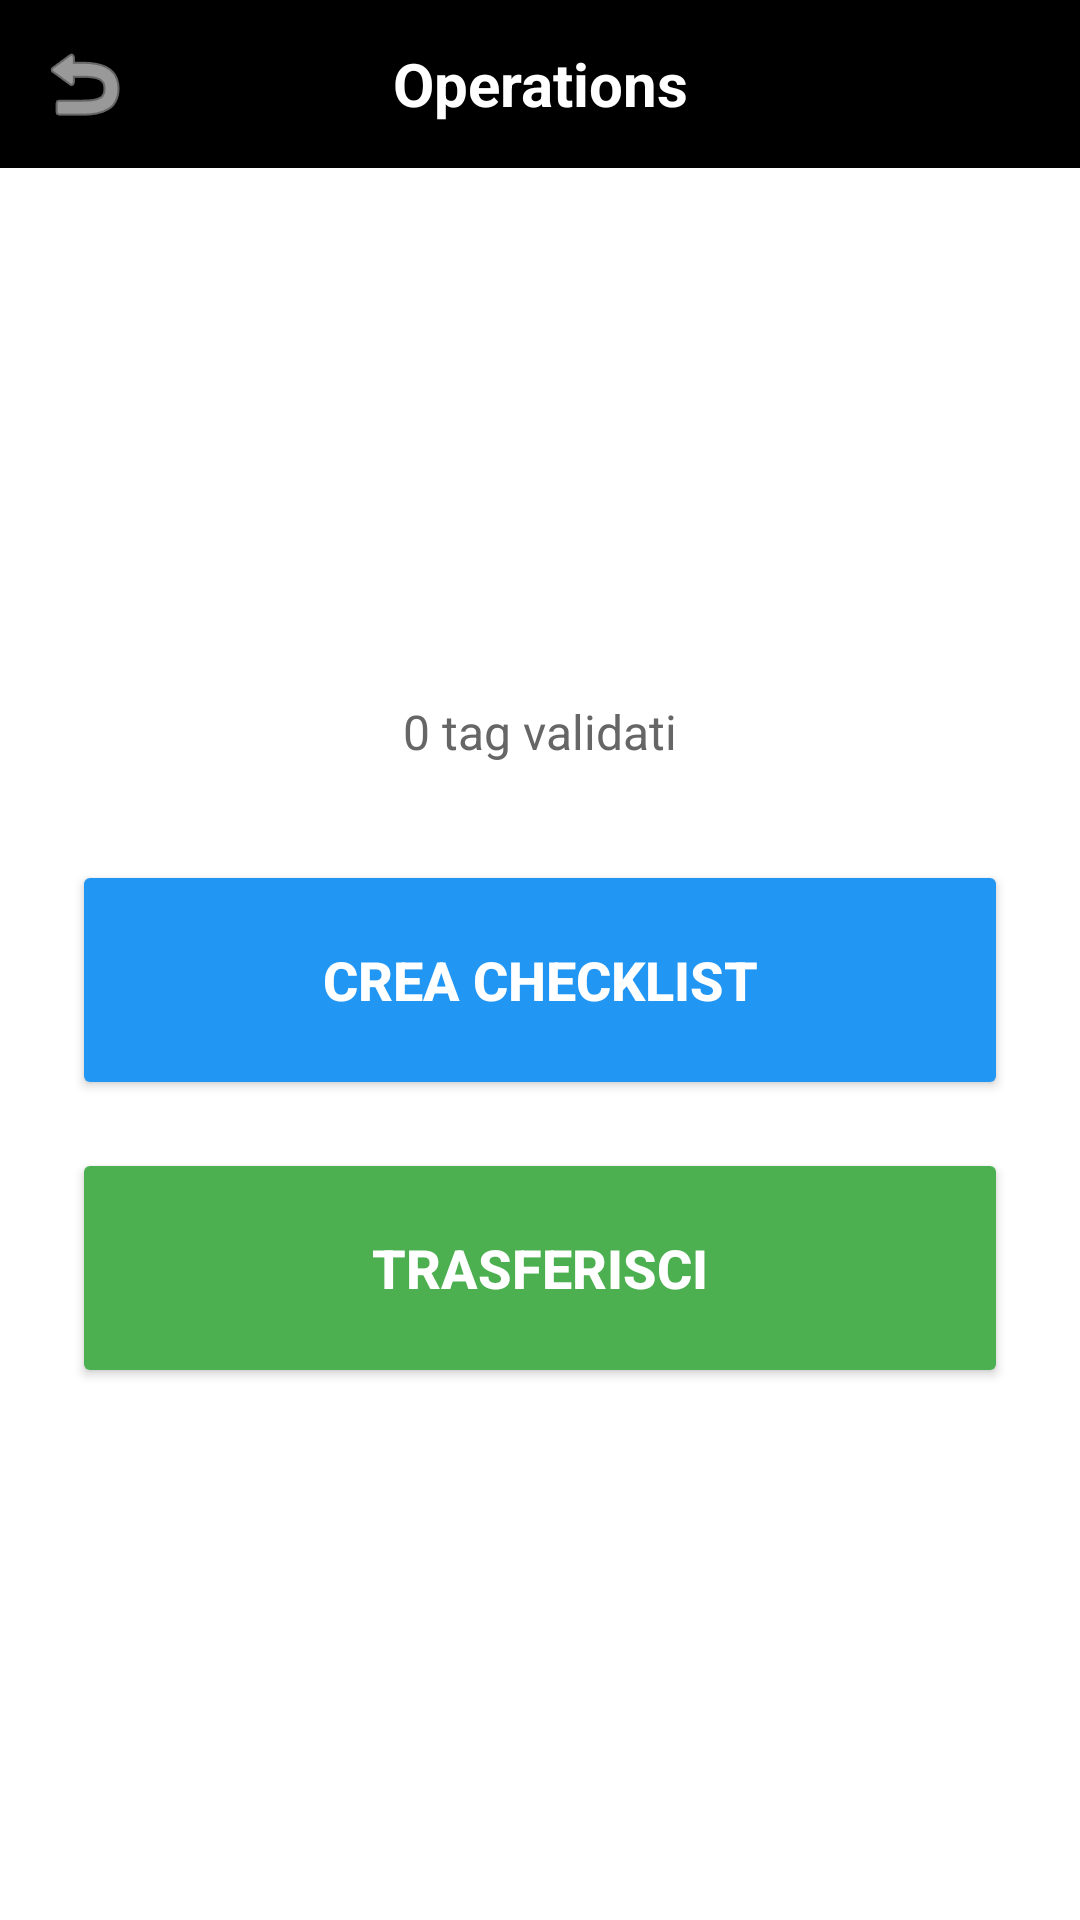

Reconstruct the res/layout file that produces this screen, plus the resources it refers to.
<!-- AndroidManifest.xml: application theme Theme.RFIDReader -->
<!-- res/layout/activity_tag_info_operations.xml -->
<?xml version="1.0" encoding="utf-8"?>
<LinearLayout xmlns:android="http://schemas.android.com/apk/res/android"
    android:layout_width="match_parent"
    android:layout_height="match_parent"
    android:orientation="vertical"
    android:background="#FFFFFF">

    
    <LinearLayout
        android:layout_width="match_parent"
        android:layout_height="56dp"
        android:background="#000000"
        android:orientation="horizontal"
        android:gravity="center_vertical"
        android:padding="8dp">

        <ImageButton
            android:id="@+id/btnBack"
            android:layout_width="40dp"
            android:layout_height="40dp"
            android:background="?attr/selectableItemBackgroundBorderless"
            android:src="@android:drawable/ic_menu_revert"
            android:contentDescription="Back"
            android:tint="#FFFFFF" />

        <TextView
            android:layout_width="0dp"
            android:layout_height="wrap_content"
            android:layout_weight="1"
            android:text="Operations"
            android:textColor="#FFFFFF"
            android:textSize="20sp"
            android:textStyle="bold"
            android:gravity="center" />

        <View
            android:layout_width="40dp"
            android:layout_height="40dp" />
    </LinearLayout>

    
    <LinearLayout
        android:layout_width="match_parent"
        android:layout_height="0dp"
        android:layout_weight="1"
        android:orientation="vertical"
        android:gravity="center"
        android:padding="24dp">

        <TextView
            android:id="@+id/tvTagsInfo"
            android:layout_width="wrap_content"
            android:layout_height="wrap_content"
            android:text="0 tag validati"
            android:textSize="16sp"
            android:textColor="#666666"
            android:layout_marginBottom="32dp" />

        <Button
            android:id="@+id/btnCreateChecklist"
            android:layout_width="match_parent"
            android:layout_height="80dp"
            android:text="Crea Checklist"
            android:textSize="18sp"
            android:textStyle="bold"
            android:textColor="#FFFFFF"
            android:backgroundTint="#2196F3"
            android:layout_marginBottom="16dp" />

        <Button
            android:id="@+id/btnTransfer"
            android:layout_width="match_parent"
            android:layout_height="80dp"
            android:text="Trasferisci"
            android:textSize="18sp"
            android:textStyle="bold"
            android:textColor="#FFFFFF"
            android:backgroundTint="#4CAF50" />

    </LinearLayout>
</LinearLayout>
<!-- resources referenced by this layout -->
<resources>
  <style name="Theme.RFIDReader" parent="Theme.MaterialComponents.DayNight.DarkActionBar">
          <item name="colorPrimary">#2196F3</item>
          <item name="colorPrimaryDark">#1976D2</item>
          <item name="colorAccent">#03DAC5</item>
      </style>
</resources>
